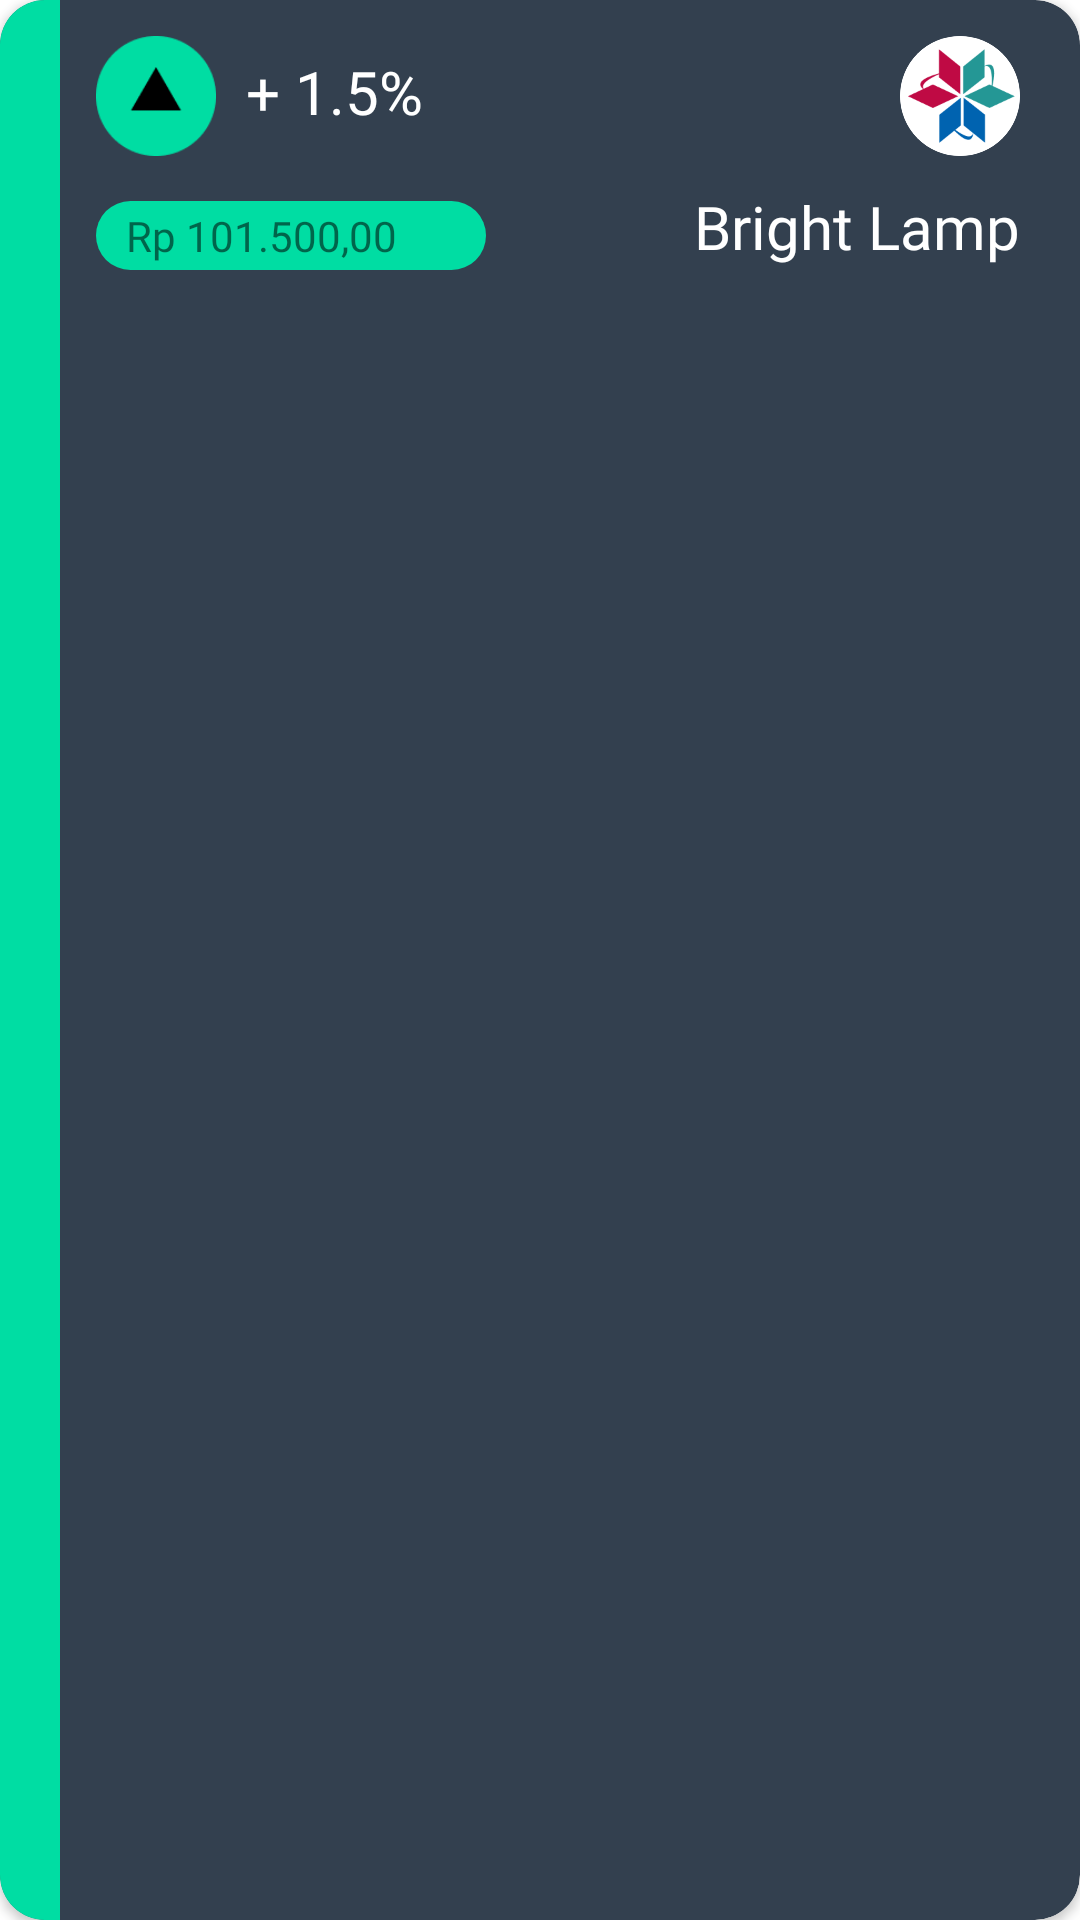

Here is an Android app screen rendered from its layout file. Give the layout XML and the strings, colors and styles it references.
<!-- AndroidManifest.xml: application theme Theme.BuziFest -->
<!-- res/layout/portofolio_custom_recycler.xml -->
<?xml version="1.0" encoding="utf-8"?>
<androidx.cardview.widget.CardView xmlns:android="http://schemas.android.com/apk/res/android"
    android:layout_width="match_parent"
    android:layout_height="105sp"
    xmlns:app="http://schemas.android.com/apk/res-auto"
    android:id="@+id/portofolio_recycler_layout"
    app:cardCornerRadius="15sp"
    android:layout_marginBottom="10sp"
    >

    <androidx.constraintlayout.widget.ConstraintLayout
        android:layout_width="match_parent"
        android:layout_height="match_parent"
        android:background="@drawable/bg_rounded_gray">

        <LinearLayout
            android:id="@+id/portofolio_list_linear"
            app:layout_constraintStart_toStartOf="parent"
            app:layout_constraintTop_toTopOf="parent"
            app:layout_constraintBottom_toBottomOf="parent"
            android:layout_width="20sp"
            android:layout_height="match_parent"
            android:background="@color/green"
            android:orientation="vertical"/>

        <ImageView
            android:id="@+id/portofolio_recyler_point"
            android:layout_width="40sp"
            android:layout_height="40sp"
            android:src="@drawable/home_portofolio_point"
            app:layout_constraintStart_toEndOf="@id/portofolio_list_linear"
            app:layout_constraintTop_toTopOf="parent"
            android:layout_marginTop="12sp"
            android:layout_marginLeft="12sp"/>

        <TextView
            android:id="@+id/portofolio_recyler_earnings"
            android:layout_width="wrap_content"
            android:layout_height="wrap_content"
            android:text="+ 1.5%"
            android:textSize="20sp"
            android:fontFamily="@font/roboto_bold"
            android:textColor="@color/white"
            app:layout_constraintStart_toEndOf="@id/portofolio_recyler_point"
            app:layout_constraintTop_toTopOf="parent"
            android:layout_marginTop="17sp"
            android:layout_marginLeft="10sp"/>

        <TextView
            android:id="@+id/portofolio_recyler_totalValue"
            android:layout_width="130sp"
            android:layout_height="wrap_content"
            android:text="Rp 101.500,00"
            android:fontFamily="@font/roboto_medium"
            android:textSize="14sp"
            app:layout_constraintTop_toBottomOf="@id/portofolio_recyler_point"
            app:layout_constraintStart_toEndOf="@id/portofolio_list_linear"
            android:layout_marginLeft="12sp"
            android:layout_marginTop="15sp"
            android:background="@drawable/bg_rounded_green"
            android:paddingHorizontal="10sp"
            android:paddingVertical="2sp"/>

        <ImageView
            android:id="@+id/portofolio_recyler_logo"
            android:layout_width="40sp"
            android:layout_height="40sp"
            android:src="@drawable/portofolio_recycler_logo"
            android:layout_marginTop="12sp"
            app:layout_constraintTop_toTopOf="parent"
            app:layout_constraintEnd_toEndOf="parent"
            android:layout_marginRight="20sp"
            android:background="@drawable/rounded_image"
            android:clipToOutline="true"
            android:scaleType="centerCrop"/>

        <TextView
            android:layout_width="wrap_content"
            android:layout_height="wrap_content"
            android:id="@+id/portofolio_recycler_name"
            android:text="Bright Lamp"
            android:fontFamily="@font/roboto_bold"
            android:textSize="20sp"
            android:textColor="@color/white"
            app:layout_constraintEnd_toEndOf="parent"
            app:layout_constraintTop_toBottomOf="@id/portofolio_recyler_logo"
            android:layout_marginRight="20sp"
            android:layout_marginTop="10sp"/>




    </androidx.constraintlayout.widget.ConstraintLayout>

</androidx.cardview.widget.CardView>
<!-- resources referenced by this layout -->
<resources>
  <color name="green">#00DDA3</color>
  <color name="white">#FFFFFFFF</color>
  <!-- drawable bg_rounded_gray (drawable) -->
  <?xml version="1.0" encoding="utf-8"?>
  <shape xmlns:android="http://schemas.android.com/apk/res/android"
      android:shape="rectangle"
      >
      <solid android:color="#33404F"/>
      <corners android:radius="15dp"
          />
  </shape>
  <!-- drawable bg_rounded_green (drawable) -->
  <?xml version="1.0" encoding="utf-8"?>
  <shape xmlns:android="http://schemas.android.com/apk/res/android"
      android:shape="rectangle"
      >
      <solid android:color="#00DDA3"/>
      <corners android:radius="15dp"
          />
  
  
  </shape>
  <!-- drawable home_portofolio_point: png bitmap (drawable, 2135 bytes) -->
  <!-- drawable portofolio_recycler_logo: png bitmap (drawable, 6130 bytes) -->
  <!-- drawable rounded_image (drawable) -->
  <?xml version="1.0" encoding="utf-8"?>
  <shape xmlns:android="http://schemas.android.com/apk/res/android"
      android:shape="oval">
      <solid android:color="#FFFFFF"/> 
  </shape>
  <style name="Theme.BuziFest" parent="Theme.MaterialComponents.Light.NoActionBar">
          
          <item name="colorPrimary">@color/purple_500</item>
          <item name="colorPrimaryVariant">@color/purple_700</item>
          <item name="colorOnPrimary">@color/white</item>
          
          <item name="colorSecondary">@color/teal_200</item>
          <item name="colorSecondaryVariant">@color/teal_700</item>
          <item name="colorOnSecondary">@color/black</item>
          
          <item name="android:statusBarColor">?attr/colorPrimaryVariant</item>
          
      </style>
  <color name="purple_500">#FF6200EE</color>
  <color name="purple_700">#FF3700B3</color>
  <color name="teal_200">#FF03DAC5</color>
  <color name="teal_700">#FF018786</color>
  <color name="black">#FF000000</color>
</resources>
